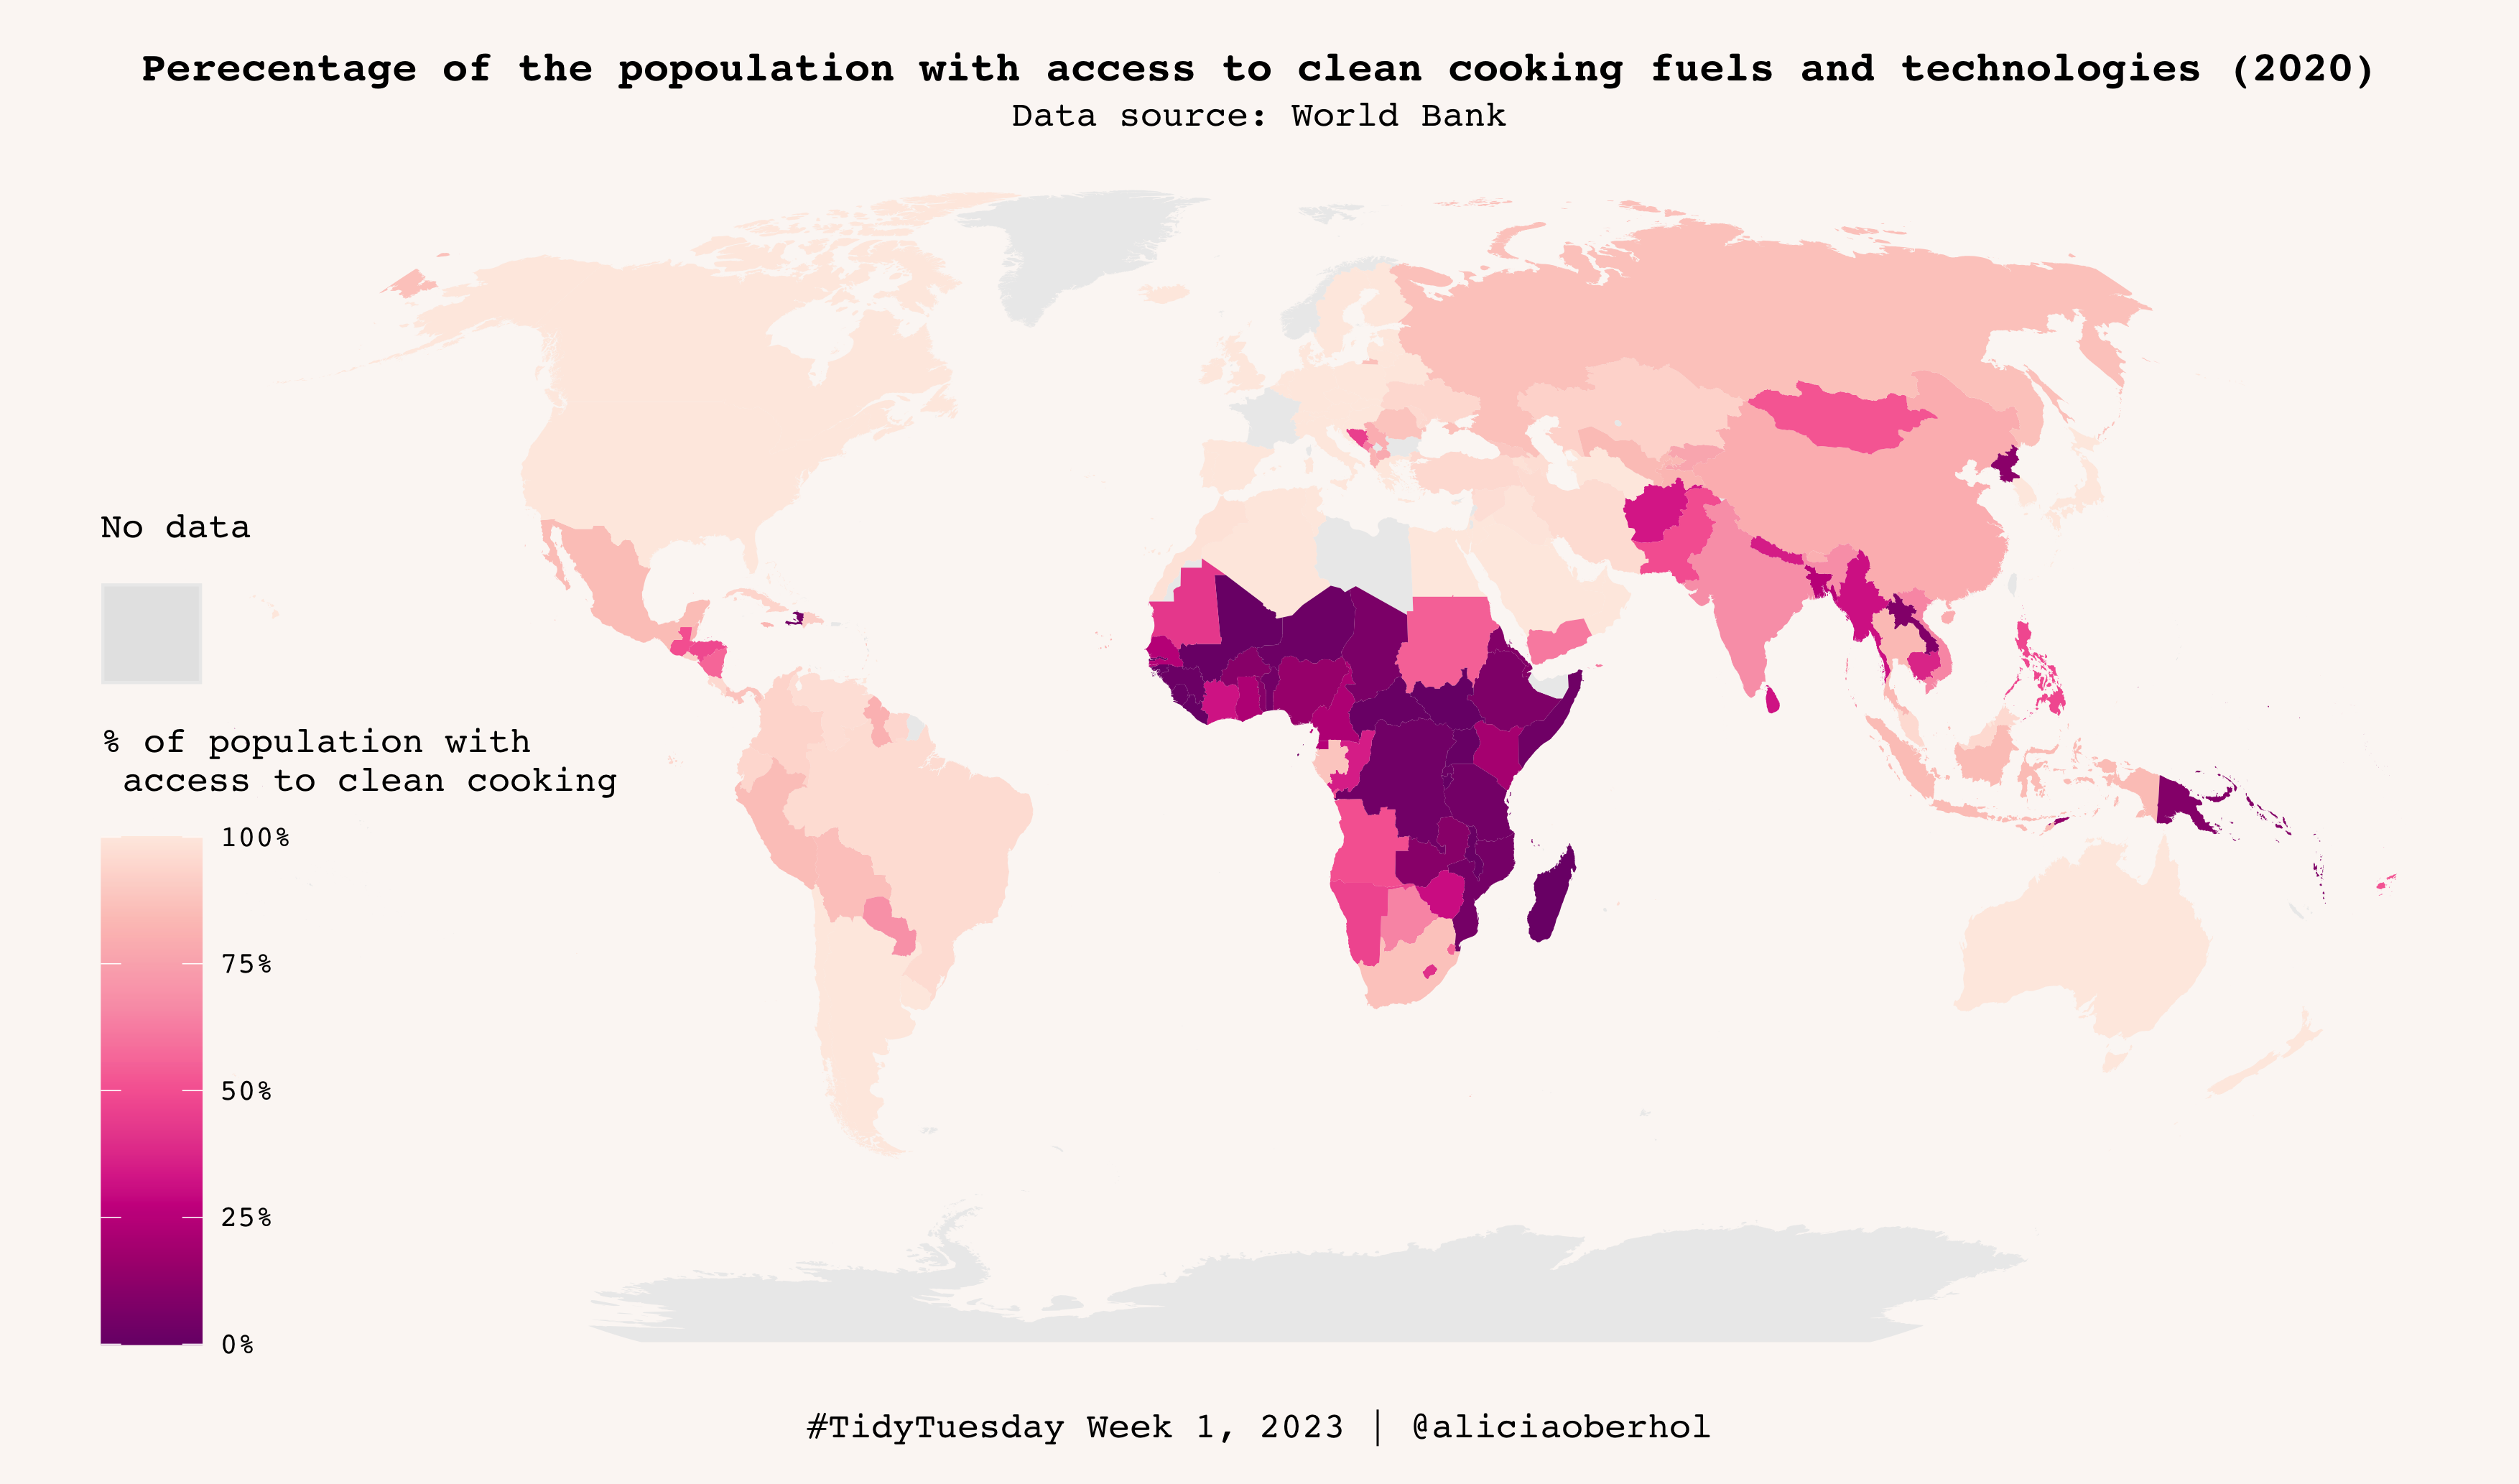

This figure's R source:
setwd("~/Documents/R/TidyTuesday/Week 1")

#load necessary packages
library(WDI)
library(ggplot2)
library(tidyverse)
library(ggthemes)
library(dplyr)
library(rnaturalearth)
library(sf)

#get country data from Natural Earth R package
world <- ne_countries(scale = "large", returnclass = 'sf')

#get clean cooking access data from World Bank R Package
WDIsearch('fuel')
dt = WDI(indicator = 'EG.CFT.ACCS.ZS', country = 'all', start = '2020', end = '2020')

#clean data for merging with country data
dt2 <- dt[-c(1:49),]
dt2["country"][dt2["country"] == 'United States'] <- 'USA'

#merge clean cooking access data with country SF object
map <- merge(world, dt2, by.x = "iso_a3", by.y = "iso3c", all.x = 'TRUE')

#build the plot
cookmap <- ggplot() +
  geom_sf(data = map, aes(fill = EG.CFT.ACCS.ZS, lwd = ""), color = NA) +
  labs(
    title = "Perecentage of the popoulation with access to clean cooking fuels and technologies (2020)",
    subtitle = "Data source: World Bank",
    caption = "#TidyTuesday Week 1, 2023 | @aliciaoberhol") +
  scale_fill_distiller(
    palette = 'RdPu', "% of population with\n access to clean cooking", 
    labels=c("0%", "25%", "50%", "75%", "100%"), 
    na.value = "#ECECEC" ) +
  #hack for displaying countries that have no data 
  #this is also why I assigned a column of empty strings to line width (lwd) in geom_sf
  scale_color_manual(
    labels = "NA", 
    values=NA) +              
  guides(lwd=guide_legend("No data", override.aes=list(colour="#ECECEC"))) +
  coord_sf(crs = "+proj=robin +lon_0=0w") #World Robinson projection 
#format the plot
cookmap + 
  theme_void() +
theme(
    legend.justification = c(0,1),
    legend.position = c(0.04,0.7),
    legend.spacing.y = unit(0.5, 'cm'),
    legend.key.size = unit(1.2, 'cm'),
    legend.title = element_text(size=12), 
    legend.text = element_text(size=10),
    plot.title = element_text(size = 14, face = "bold", hjust = 0.5),
    plot.subtitle = element_text(size = 12, hjust = 0.5),
    plot.caption = element_text(size = 12, hjust = 0.5),
    text = element_text(family= "Courier"))
#save the plot
ggsave("test.png", bg = "#fbf7f5", width = 297, height = 175, units = 'mm', dpi = 300)
